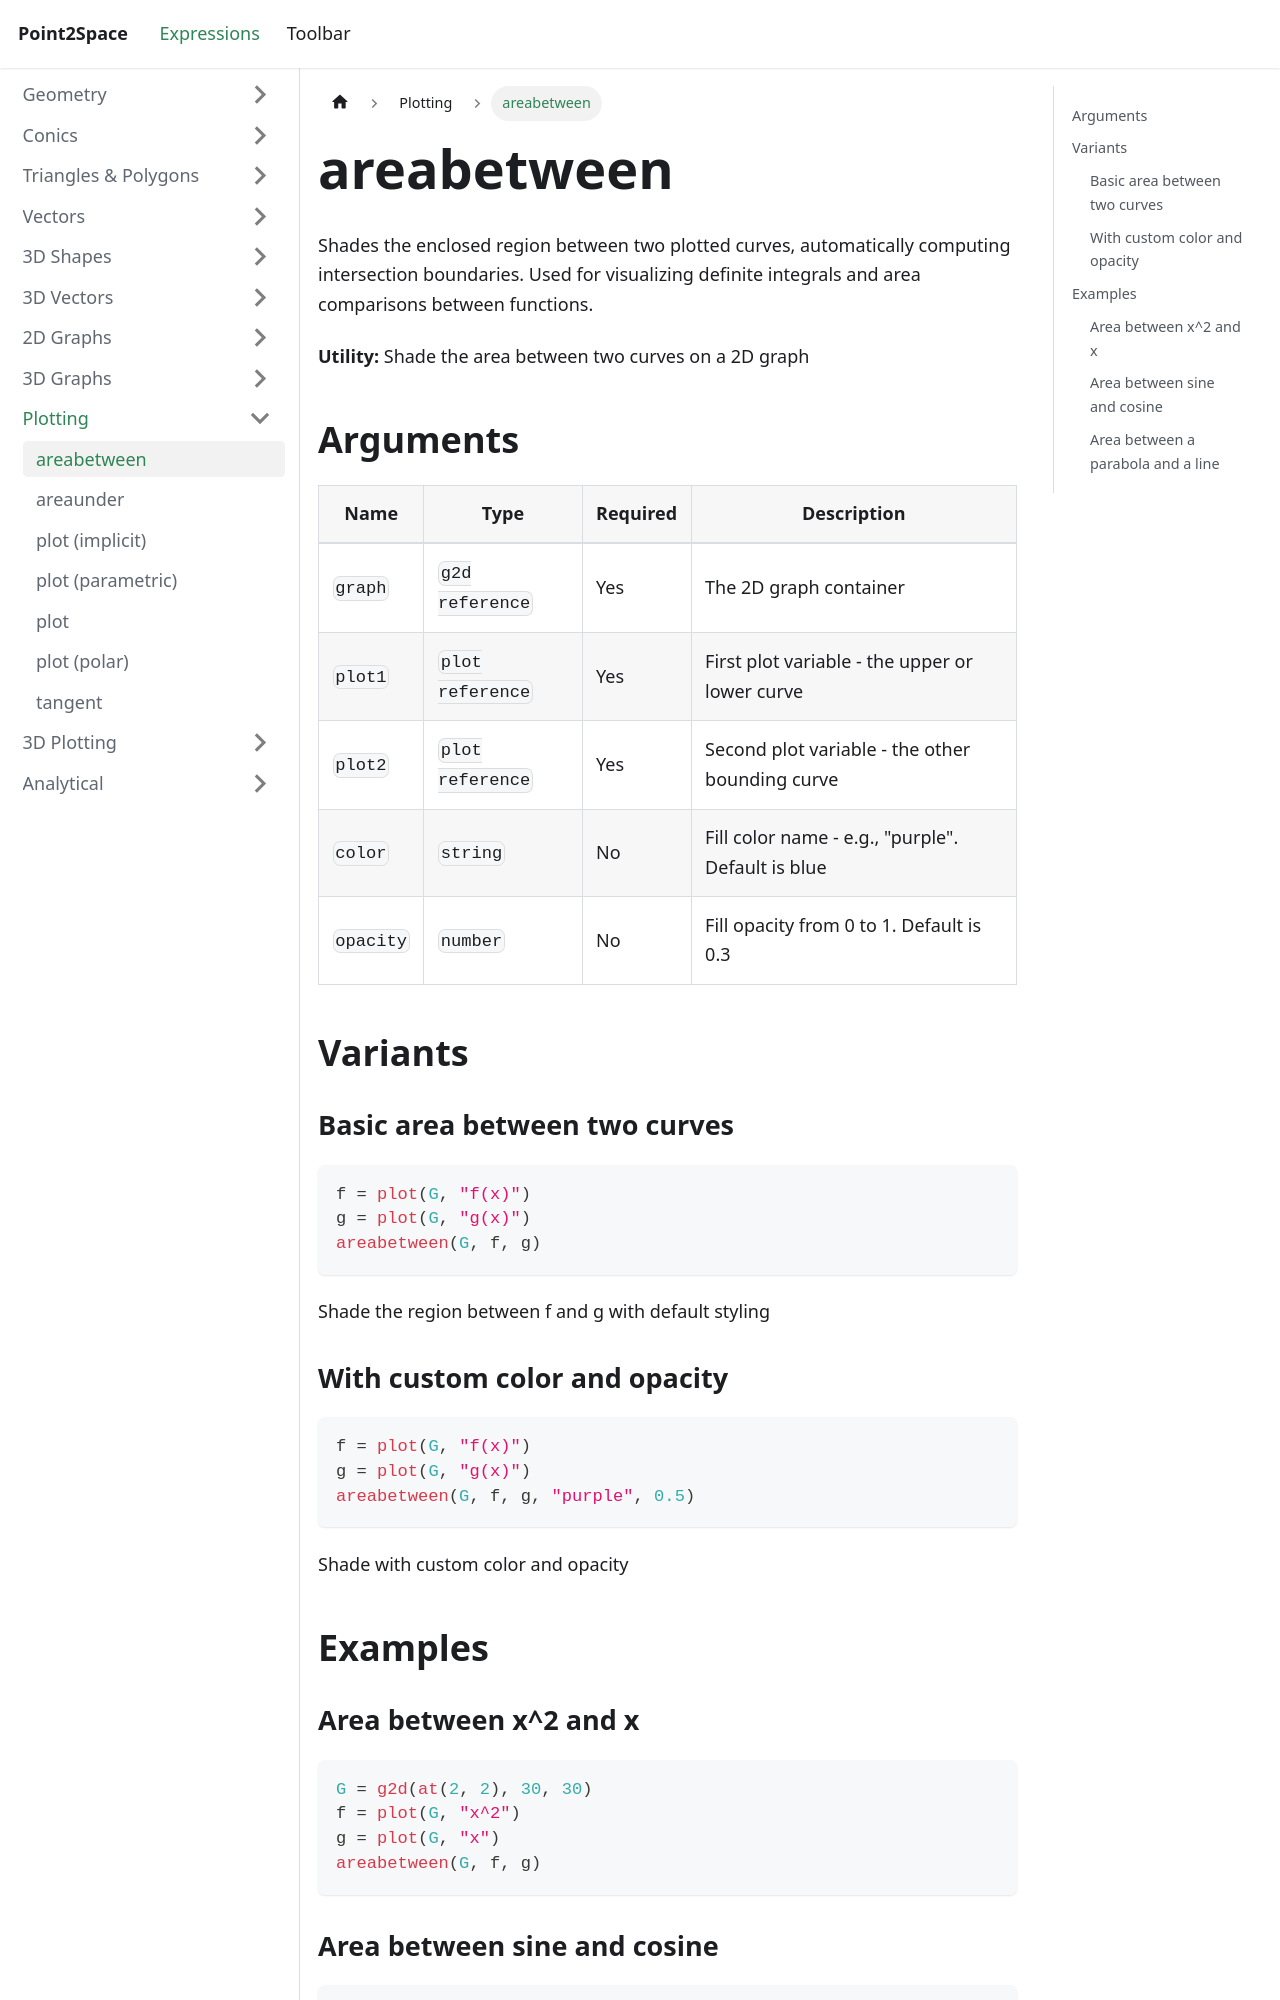

repository: provility/p2s-docs · page: expressions/plotting/area-between/index.html · generator: docusaurus

---
title: areabetween
sidebar_label: areabetween
---

# areabetween

Shades the enclosed region between two plotted curves, automatically computing intersection boundaries. Used for visualizing definite integrals and area comparisons between functions.

**Utility:** Shade the area between two curves on a 2D graph

## Arguments

| Name | Type | Required | Description |
|------|------|----------|-------------|
| `graph` | `g2d reference` | Yes | The 2D graph container |
| `plot1` | `plot reference` | Yes | First plot variable - the upper or lower curve |
| `plot2` | `plot reference` | Yes | Second plot variable - the other bounding curve |
| `color` | `string` | No | Fill color name - e.g., "purple". Default is blue |
| `opacity` | `number` | No | Fill opacity from 0 to 1. Default is 0.3 |

## Variants

### Basic area between two curves

```js
f = plot(G, "f(x)")
g = plot(G, "g(x)")
areabetween(G, f, g)
```

Shade the region between f and g with default styling

### With custom color and opacity

```js
f = plot(G, "f(x)")
g = plot(G, "g(x)")
areabetween(G, f, g, "purple", 0.5)
```

Shade with custom color and opacity

## Examples
